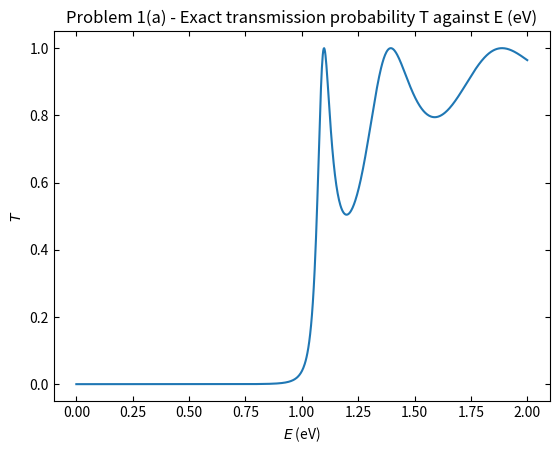

Source code (Python):
import numpy as np
import matplotlib.pyplot as plt


# =============================================================================
# Problem 1(a) - Exact Solution
# =============================================================================

V0 = 1

e = np.linspace(0, 2, 1000)

T = np.zeros(1000)

for i in range(e.size):
    if (e[i] > V0):
        T[i] = (1 + V0**2/(4*e[i]*(e[i]-V0))*(np.sin(10*np.sqrt(e[i]-V0)))**2)**(-1)
    else:
        T[i] = (1 + V0**2/(4*e[i]*(V0-e[i]))*(np.sinh(10*np.sqrt(V0-e[i])))**2)**(-1)

plt.plot(e,T)
plt.tick_params(direction = 'in', right = True, top = True)
plt.xlabel('$E$ (eV)')
plt.ylabel('$T$')
plt.title('Problem 1(a) - Exact transmission probability T against E (eV)')

#Test 2

#hbar = 1
#m = 1
#e = np.linspace(0, 2, 1000, dtype = "complex")
#p1 = np.sqrt(2*m*e)
#p2 = np.sqrt(2*m*(e-V0))
#a = np.sqrt(100*hbar**2/2/m)
#T = (1+((p1**2-p2**2)/(2*p1*p2))**2 * np.sin(a*p2/hbar)**2)**(-1)
#
#plt.plot(e, T, ':')


# =============================================================================
# Problem 1(b) - Prototype
# =============================================================================

#def fft(x, fun):
#    '''
#    Performs discrete Fourier transforms with factors corrected to approximate 
#    continuous Fourier transform.
#    @param: x  : list of x coordinates
#            fun: list of function values
#    @return: k  : list of wave number coordinates
#             fun: list of fourier transformed values
#    '''
#    # Shift the negative frequency to the back
#    fun = np.fft.ifftshift(fun)
#    # Do Fourier transform
#    fun = np.fft.fft(fun)
#    # Shift the frequency back to the normal order
#    fun = np.fft.fftshift(fun)
#    # Multiply by the prefactors
#    fun = fun * (x[1]-x[0]) / np.sqrt(2*np.pi)
#    # Get frequency space
#    k = np.fft.fftfreq(len(x),x[1]-x[0])
#    # Shift the negative frequency back to the front
#    k = np.fft.fftshift(k)
#    # Correcting the frequency space by a factor of 2 pi
#    k = k * 2 * np.pi
#    
#    return k, fun
#
#def ifft(x,fun):
#    # Shift the negative frequency to the back
#    fun = np.fft.ifftshift(fun)
#    # Do Fourier transform
#    fun = np.fft.ifft(fun)
#    # Shift the frequency back to the normal order
#    fun = np.fft.fftshift(fun)
#    # Multiply by the prefactors
#    fun = fun * (x[1]-x[0]) / np.sqrt(2*np.pi) * len(x)
#    # Get frequency space
#    k = np.fft.fftfreq(len(x),x[1]-x[0])
#    # Shift the negative frequency back to the front
#    k = np.fft.fftshift(k)
#    # Correcting the frequency space by a factor of 2 pi
#    k = k * 2 * np.pi
#    
#    return k, fun
#
#
#sigma = 1
#x0 = 0 
#hbar = 1
#p0 = 1
#x = np.linspace(-2,2,100)
#psi0 = np.exp(-1/(2*sigma**2)*(x-x0)**2 + 1j/hbar*p0*(x-x0))
#
#plt.plot(x, psi0.real, x, psi0.imag)

